5-way image classification set "dataset" from GitHub (schwein69/VA_Project); label vocabulary: fist, index finger pointing, open palm, pinch, two fingers.

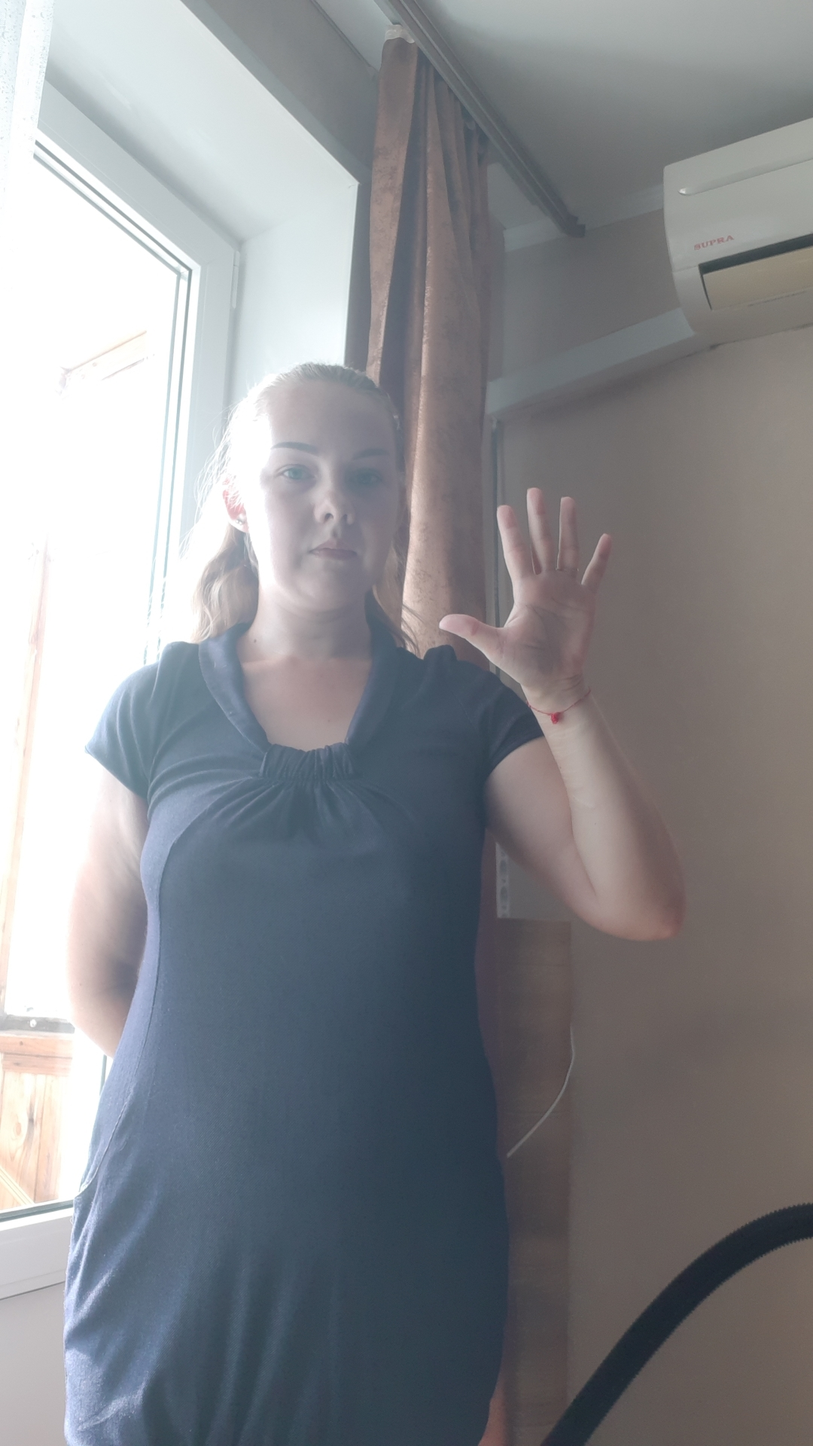
Label: open palm

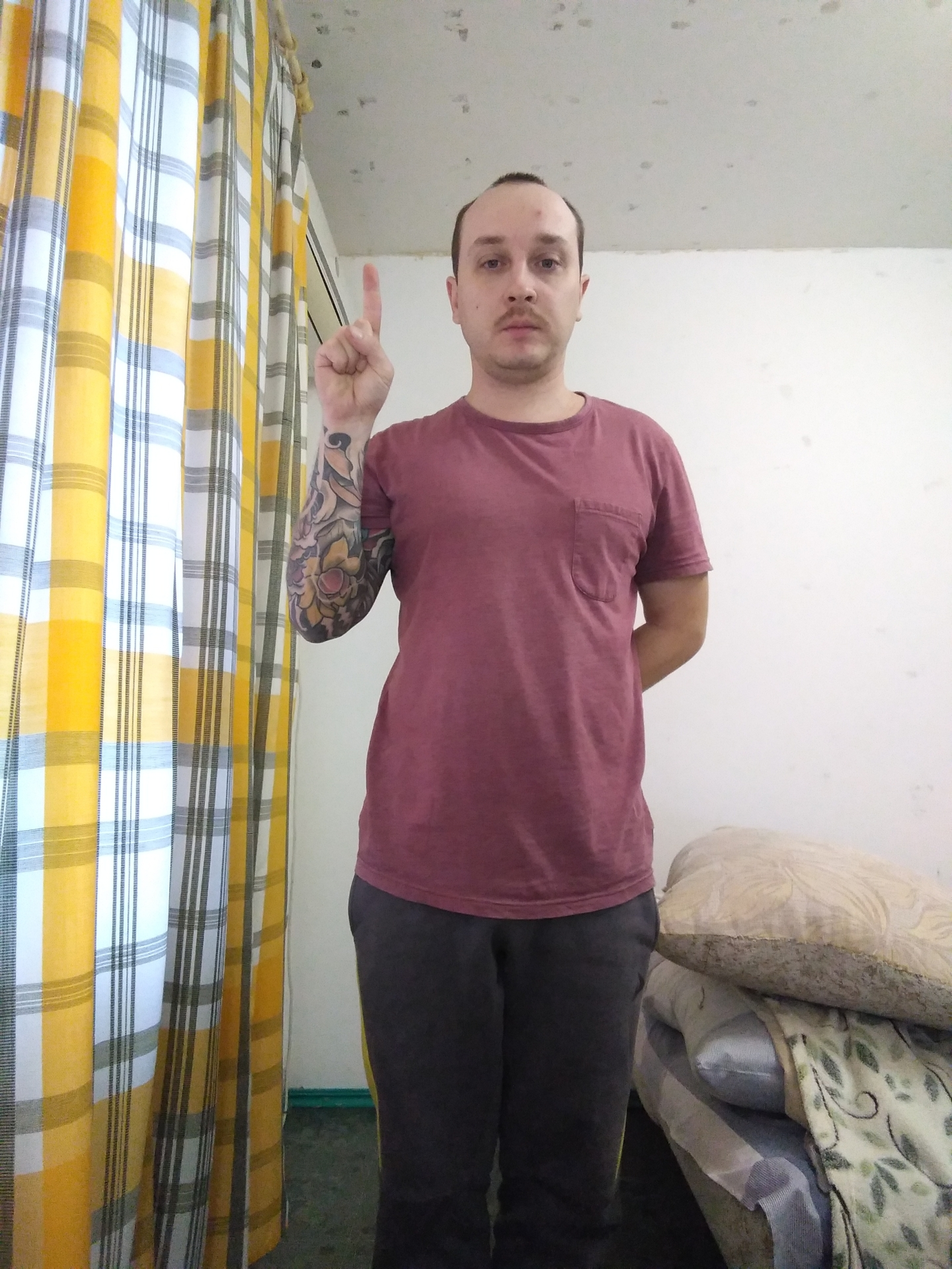
Label: index finger pointing

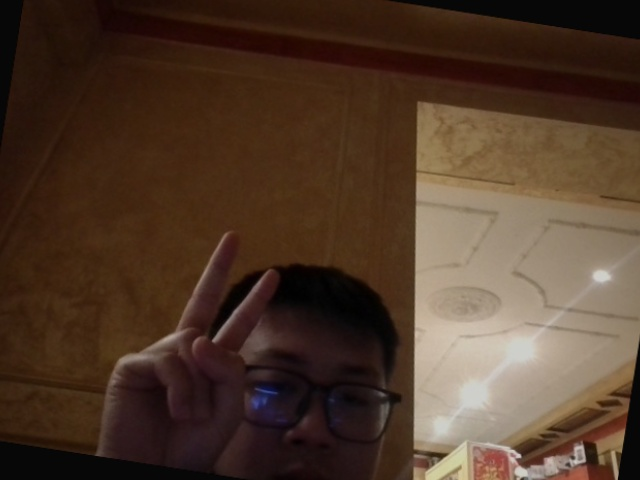
Label: two fingers

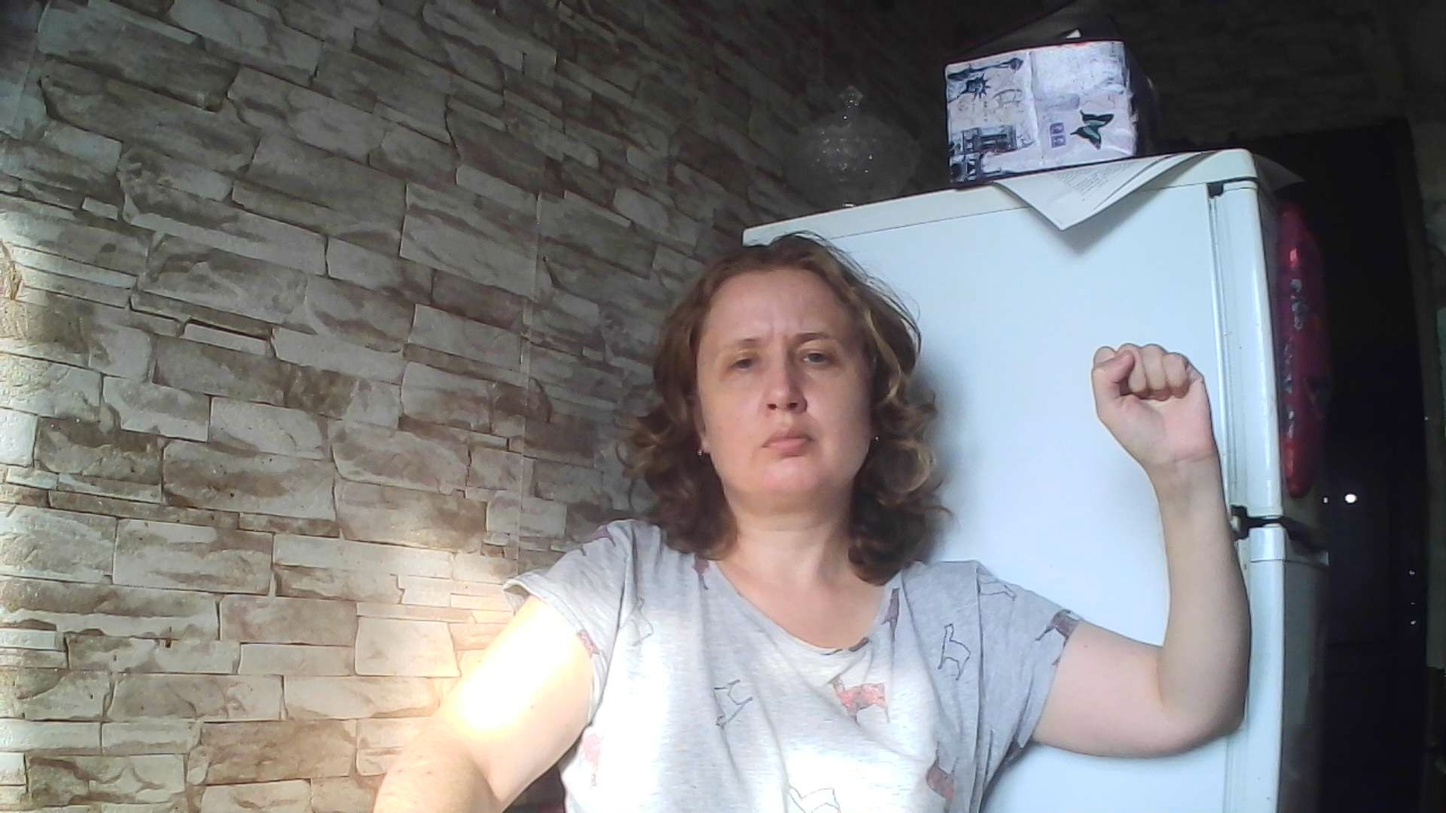
Label: fist

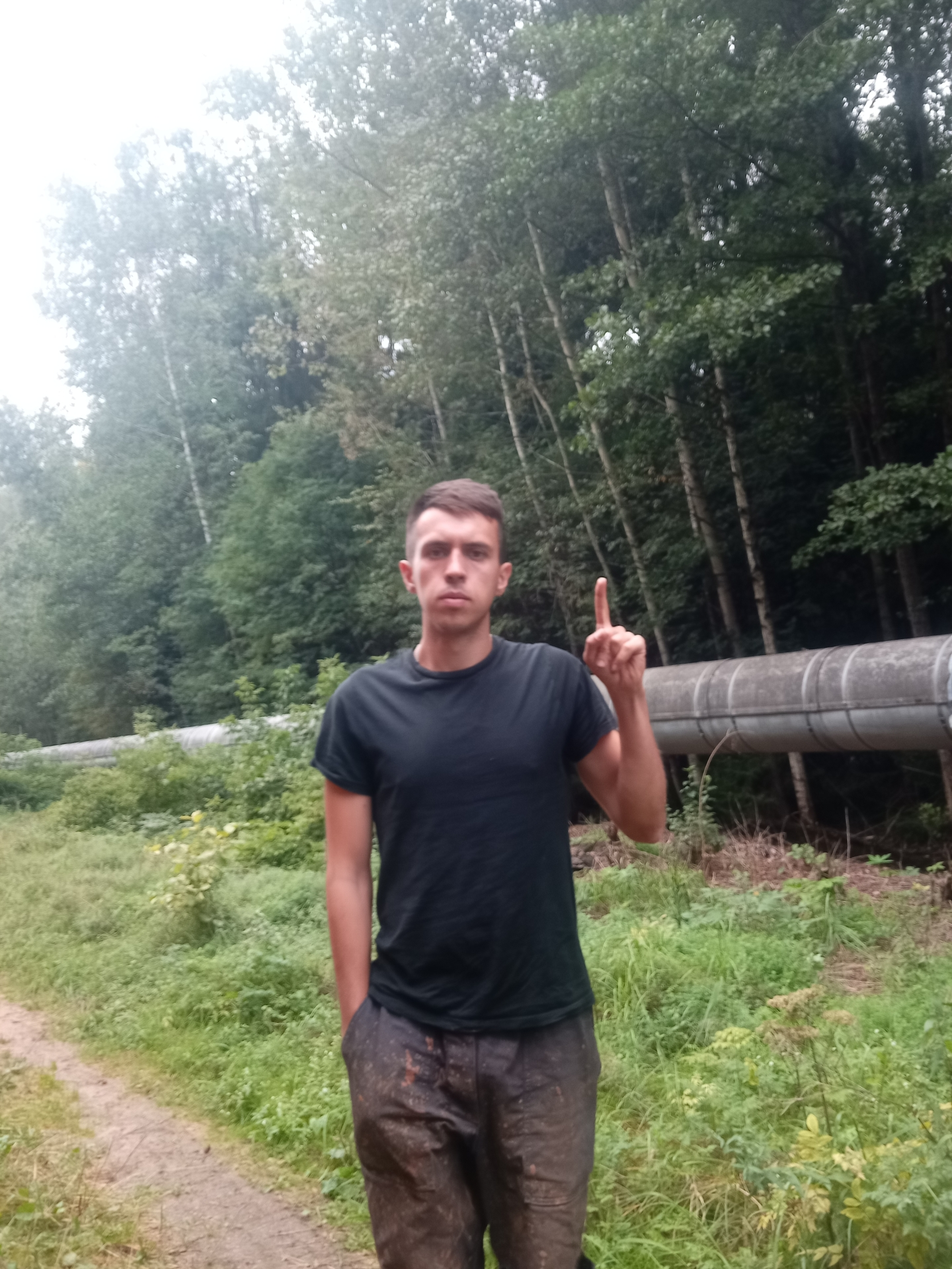
Label: index finger pointing

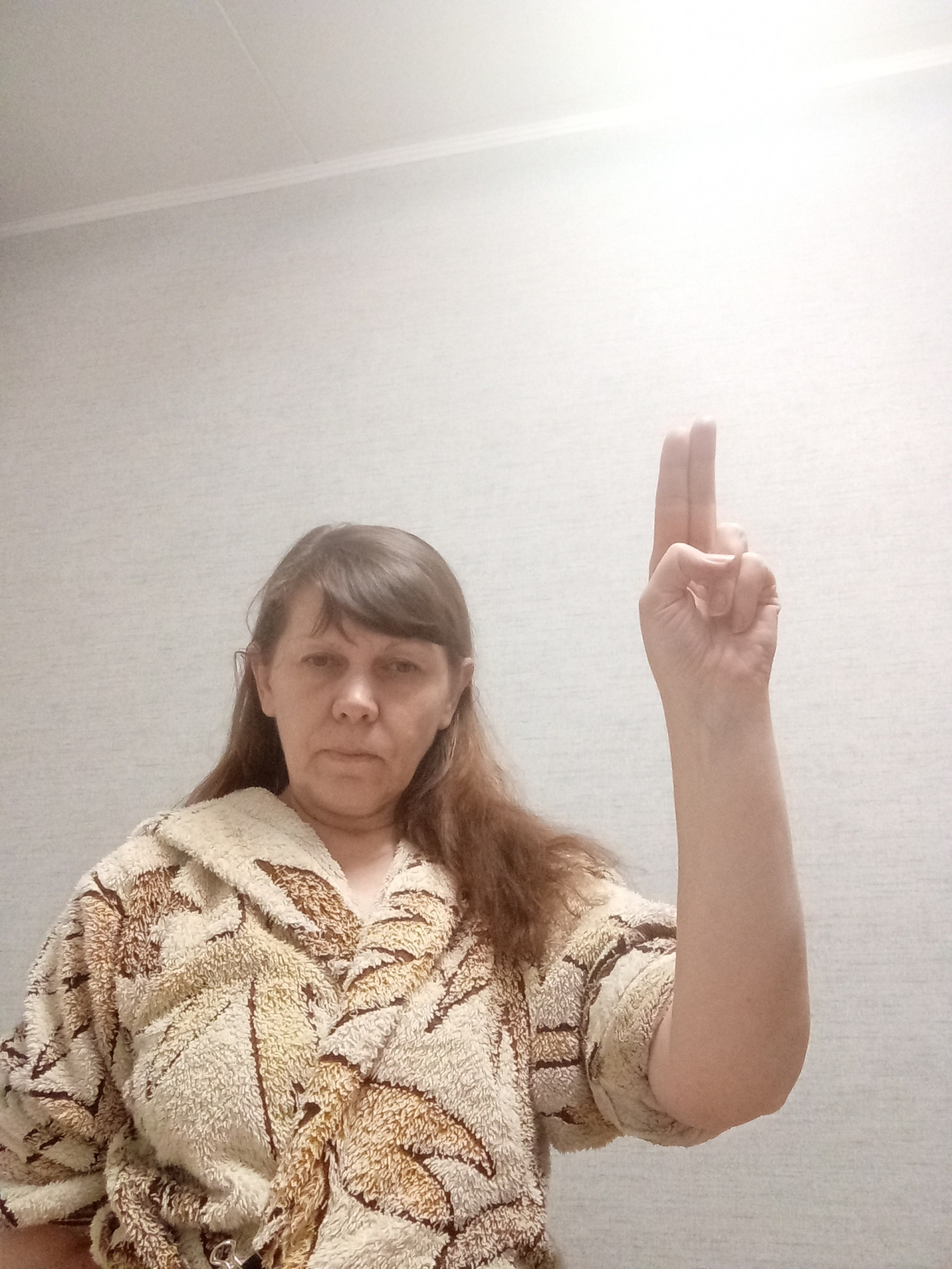
Label: two fingers
